Run: headless pygame with SDL's dummy video driver; simulated clock (each Clock.tick advances the game by its frame time, no real sleeping); random seed 0; keys injected as events and as key.get_pressed() state; no mouse input.
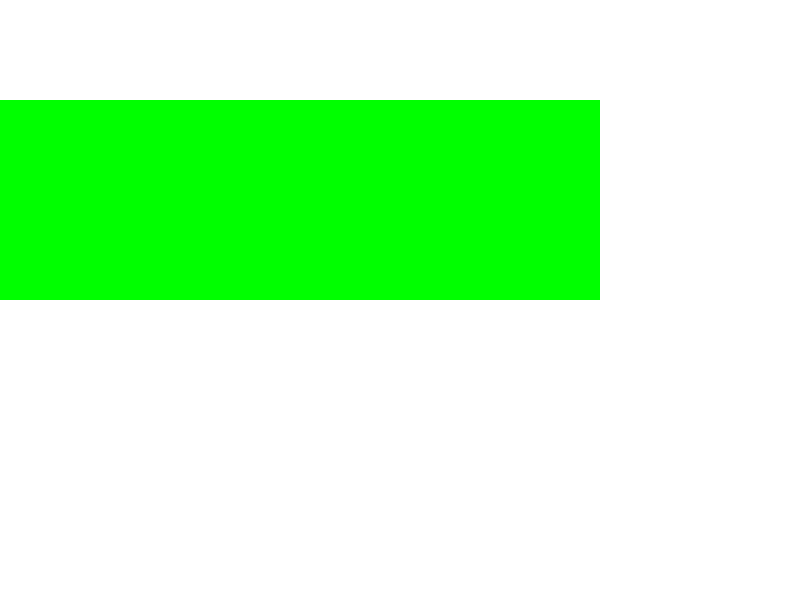
Frame 1 of 4 · flips 1–60 · no input
Frame 2 of 4 · flips 61–180 · tapped SPACE, RETURN · held RIGHT (→), D · screen unchanged from frame 1, image omitted
Frame 3 of 4 · flips 181–300 · held DOWN (↓), S · screen unchanged from frame 2, image omitted
Frame 4 of 4 · flips 301–420 · held LEFT (←), A, UP (↑), W · screen unchanged from frame 3, image omitted

The pygame program that drew these frames:

import pygame

ANCHO = 800
ALTO = 600

ventana = pygame.display.set_mode((ANCHO,ALTO))
pygame.display.set_caption("Juego de la vida")


iniciar = True
#Color paantalla
BLANCO = (255, 255, 255)
VERDE = (0,255,0)


ventana.fill(BLANCO)

pygame.draw.rect(ventana, VERDE,(0,100,600,200))

while iniciar:
    for event in pygame.event.get():
        if event.type == pygame.QUIT:
            iniciar = False
    pygame.display.update()
pygame.quit()
